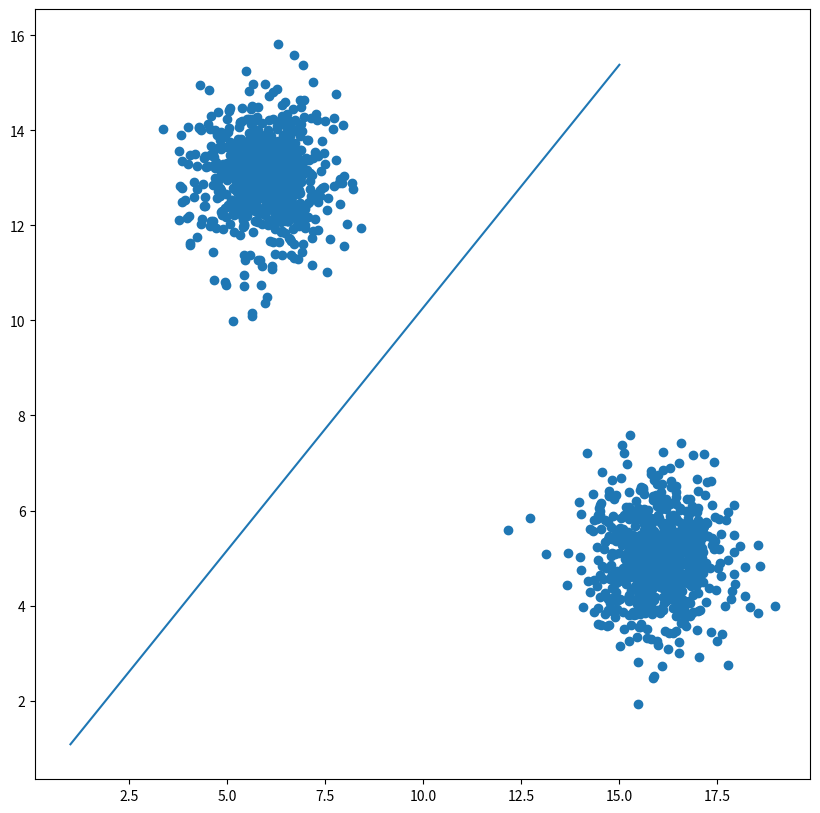

Here is the Python script that generated this plot:
import numpy as np
import random
import matplotlib.pyplot as plt
N=1000; M=20; 
# Train partition
p =[6,13,16,5] # Cluster centers
x=np.zeros((2*N,2)) # Pre allocation of the input and output
t =np.zeros((2*N,1)) # Target
# Synthetic Data
r =np.random.normal ( 0 , 1 , 2*N)
the=2*np.pi*np.random.rand(2*N)
x[0:N,0] = p[0] + r [ 0 :N]*np.cos(the[0:N] )
x[0:N,1] = p[1] + r [ 0 :N]*np.sin(the[0:N] )
t[0:N]=0
x[N:2*N,0] = p[2] + r[N:2*N]*np.cos(the[N:2*N] )
x[N:2*N,1] = p[3] + r[N:2*N]*np.sin(the[N:2*N] )
t[N:2*N]=1
plt.figure(figsize=(10,10))
plt.scatter(x[:,0] , x[:,1])

w1=0.5-np.random.rand() # parameter initialization
w2=0.5-np.random.rand()
b=0.5-np.random.rand()
ii=np.linspace(1,15,15)
# plt.plot(ii,(-b-w1* i*i ) / w2 )
a= range(0,2*N)
sp=random.sample(a,M+1000) ; # indeces for random selection of data for
# training and testing.
# Training
for i in range(0,M):
    y=b+w1*x[sp[i] , 0 ] + w2*x[sp[i] ,1]
    if y <0:
        y=0
    else:
        y=1
    e=t[sp[i]]- y
    w1=w1+e*x[sp[i],0]
    w2=w2+e*x[sp[i],1]
    b=b+e

# Testing
er=0
for i in range(M,M+1000):
    y=b+ w1*x[sp[i],0]+w2*x[sp[i],1]
    if y <0:
        y=0
    else :
        y=1
    e=abs(t[sp[i]]-y)
    er=er+e
er = er/1000
print(er)
plt.plot(ii,(-b-w1* ii)/w2)
plt.show()